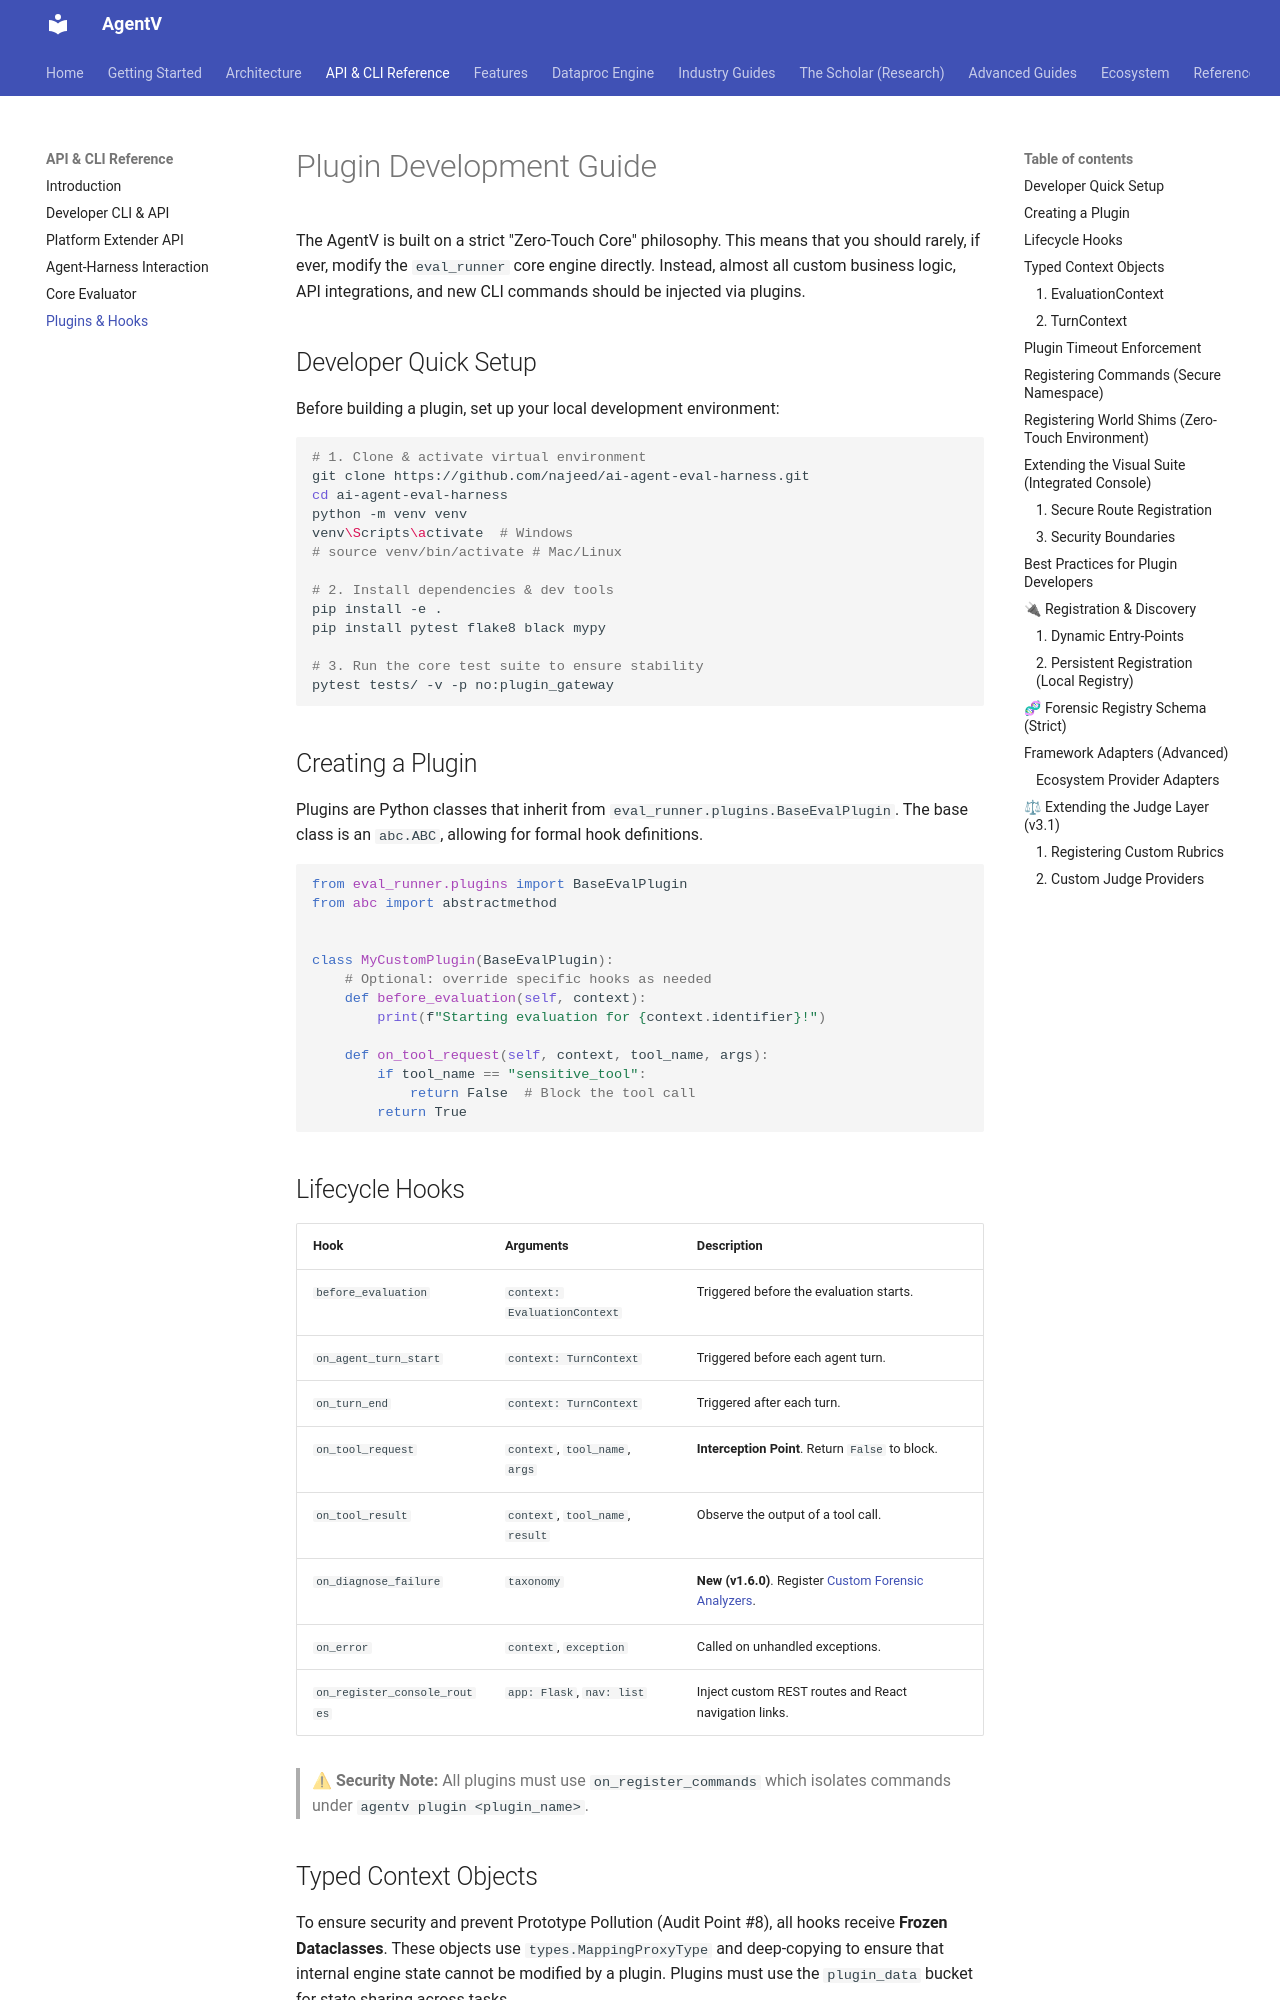

repository: najeed/ai-agent-eval-harness · page: old-dev/plugins/index.html · generator: mkdocs

# Plugin Development Guide

The MultiAgentEval is built on a strict "Zero-Touch Core" philosophy. This means that you should rarely, if ever, modify the `eval_runner` core engine directly. Instead, almost all custom business logic, API integrations, and new CLI commands should be injected via plugins.

## Developer Quick Setup
Before building a plugin, set up your local development environment:

```bash
# 1. Clone & activate virtual environment
git clone https://github.com/najeed/ai-agent-eval-harness.git
cd ai-agent-eval-harness
python -m venv venv
venv\Scripts\activate  # Windows
# source venv/bin/activate # Mac/Linux

# 2. Install dependencies & dev tools
pip install -e .
pip install pytest flake8 black mypy

# 3. Run the core test suite to ensure stability
pytest tests/ -v -p no:plugin_gateway
```

## Creating a Plugin

Plugins are Python classes that inherit from `eval_runner.plugins.BaseEvalPlugin`. The base class is an `abc.ABC`, allowing for formal hook definitions.

```python
from eval_runner.plugins import BaseEvalPlugin
from abc import abstractmethod

class MyCustomPlugin(BaseEvalPlugin):
    # Optional: override specific hooks as needed
    def before_evaluation(self, context):
        print(f"Starting evaluation for {context.scenario_id}!")

    def on_tool_request(self, context, tool_name, args):
        if tool_name == "sensitive_tool":
            return False  # Block the tool call
        return True
```

## Lifecycle Hooks

| Hook | Arguments | Description |
|---|---|---|
| `before_evaluation` | `context: EvaluationContext` | Triggered before the evaluation starts. |
| `on_agent_turn_start` | `context: TurnContext` | Triggered before each agent turn. |
| `on_turn_end` | `context: TurnContext` | Triggered after each turn. |
| `on_tool_request` | `context`, `tool_name`, `args` | **Interception Point**. Return `False` to block. |
| `on_tool_result` | `context`, `tool_name`, `result` | Observe the output of a tool call. |
| `on_error` | `context`, `exception` | Called on unhandled exceptions. |
| `on_register_console_routes` | `app: Flask`, `nav: list` | Inject custom REST routes and React navigation links. |

> **⚠ Security Note:** All plugins must use `on_register_commands` which isolates commands under `multiagent-eval plugin <plugin_name>`.

## Typed Context Objects

To ensure security and prevent Prototype Pollution (Audit Point #8), all hooks receive **Frozen Dataclasses**. These objects use `types.MappingProxyType` and deep-copying to ensure that internal engine state cannot be modified by a plugin. Plugins must use the `plugin_data` bucket for state sharing across tasks.
